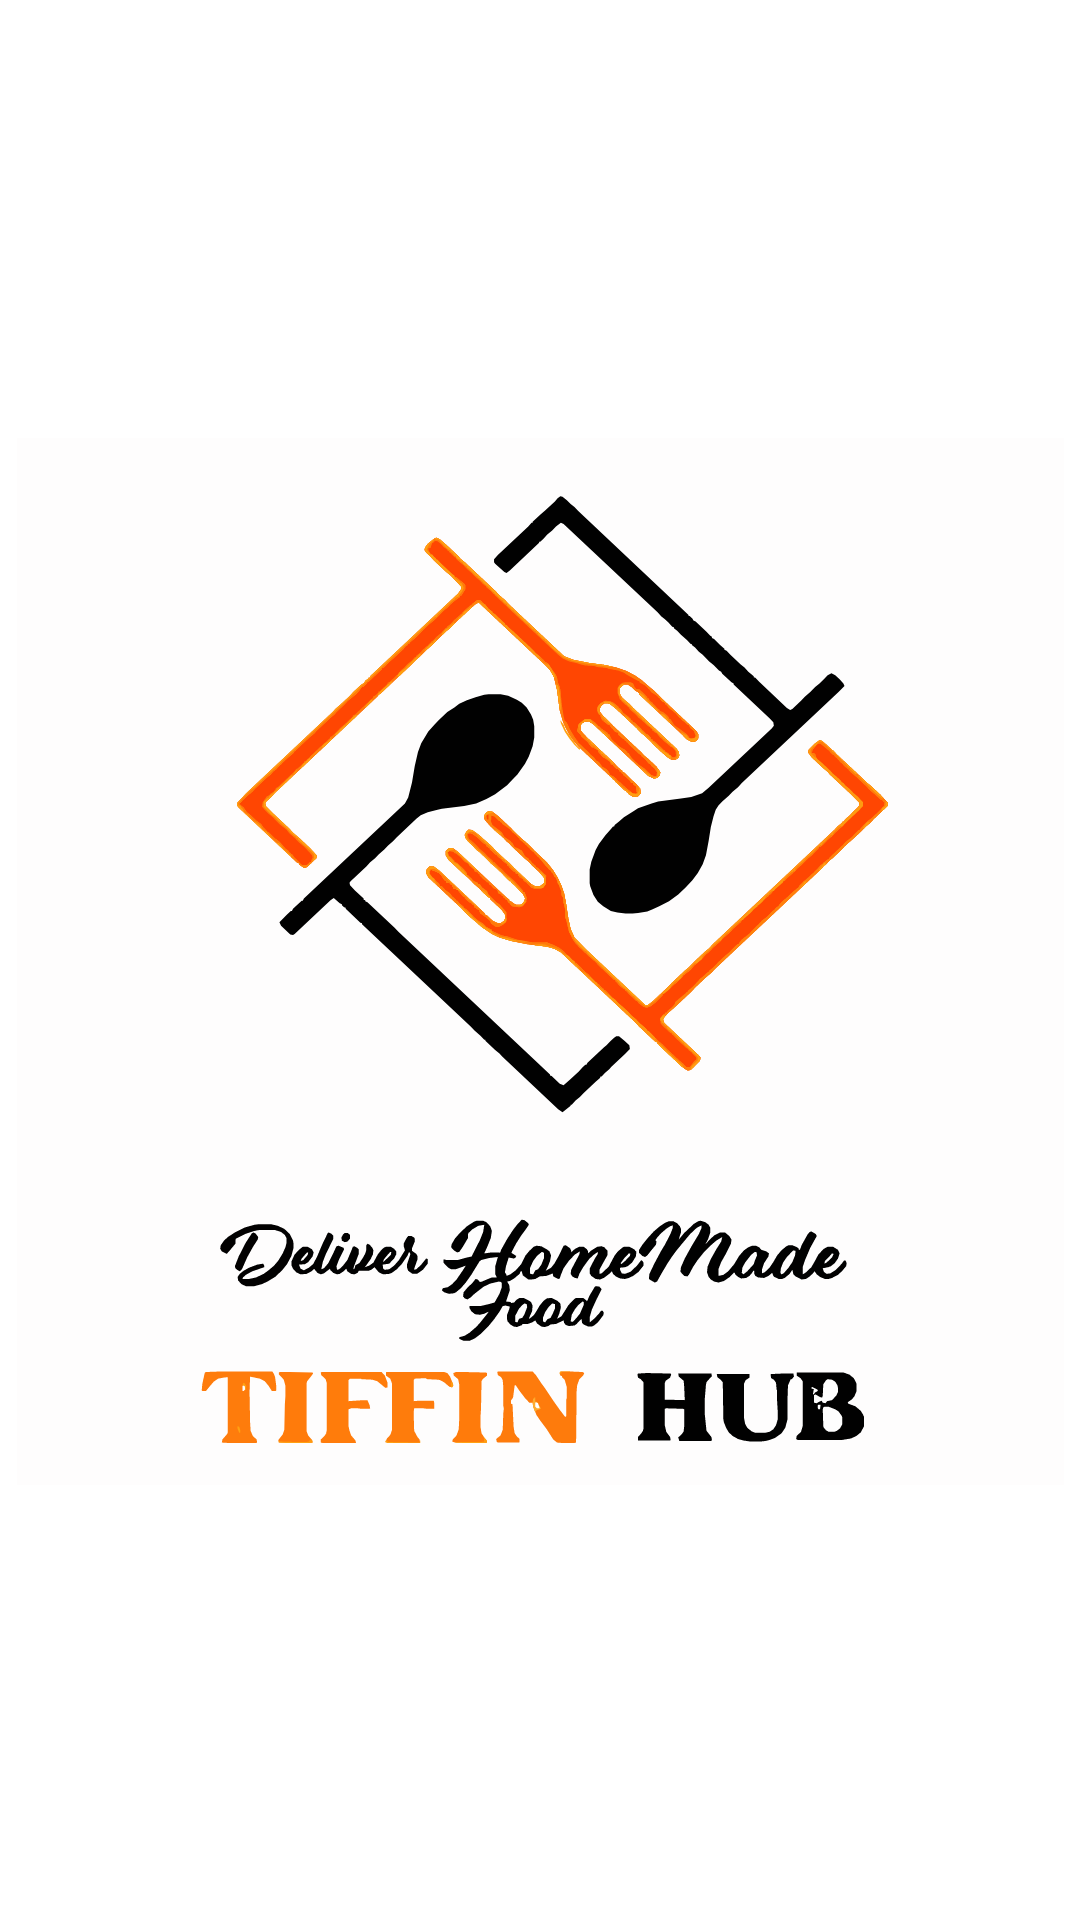

Write the Android layout XML for this screen, with the resource values it uses.
<!-- AndroidManifest.xml: application theme Theme.TIFFINHUBS -->
<!-- res/layout/activity_splash.xml -->
<?xml version="1.0" encoding="utf-8"?>
<androidx.constraintlayout.widget.ConstraintLayout xmlns:android="http://schemas.android.com/apk/res/android"
    xmlns:app="http://schemas.android.com/apk/res-auto"
    xmlns:tools="http://schemas.android.com/tools"
    android:id="@+id/main"
    android:layout_width="match_parent"
    android:layout_height="match_parent"
    android:background="@color/white"
    tools:context=".SplashActivity">

    <ImageView
        android:id="@+id/imageView"
        android:layout_width="349dp"
        android:layout_height="553dp"
        android:layout_marginTop="44dp"
        app:layout_constraintEnd_toEndOf="parent"
        app:layout_constraintStart_toStartOf="parent"
        app:layout_constraintTop_toTopOf="parent"
        app:srcCompat="@drawable/_jyl1g7uajcge6ct8r9opc4ry7q" />

    <TextView
        android:id="@+id/textView"
        android:layout_width="wrap_content"
        android:layout_height="wrap_content"
        android:layout_marginTop="90dp"
        android:text="Design by: \n Shahid Momin"
        android:textAlignment="center"
        android:textColor="#F0FF3D00"
        android:textStyle="normal|bold"
        app:layout_constraintBottom_toBottomOf="parent"
        app:layout_constraintEnd_toEndOf="@+id/imageView"
        app:layout_constraintHorizontal_bias="0.498"
        app:layout_constraintStart_toStartOf="@+id/imageView"
        app:layout_constraintTop_toBottomOf="@+id/imageView"
        app:layout_constraintVertical_bias="0.753" />

</androidx.constraintlayout.widget.ConstraintLayout>
<!-- resources referenced by this layout -->
<resources>
  <!-- drawable _jyl1g7uajcge6ct8r9opc4ry7q: vector/xml drawable (drawable, 50038 chars, omitted) -->
  <style name="Theme.TIFFINHUBS" parent="Base.Theme.TIFFINHUBS" />
  <style name="Base.Theme.TIFFINHUBS" parent="Theme.Material3.DayNight.NoActionBar">
          
          
      </style>
  <!-- not gathered from this repository: default colours our renderer supplied (Android Studio template values) -->
  <color name="white">#FFFFFFFF</color>
</resources>
